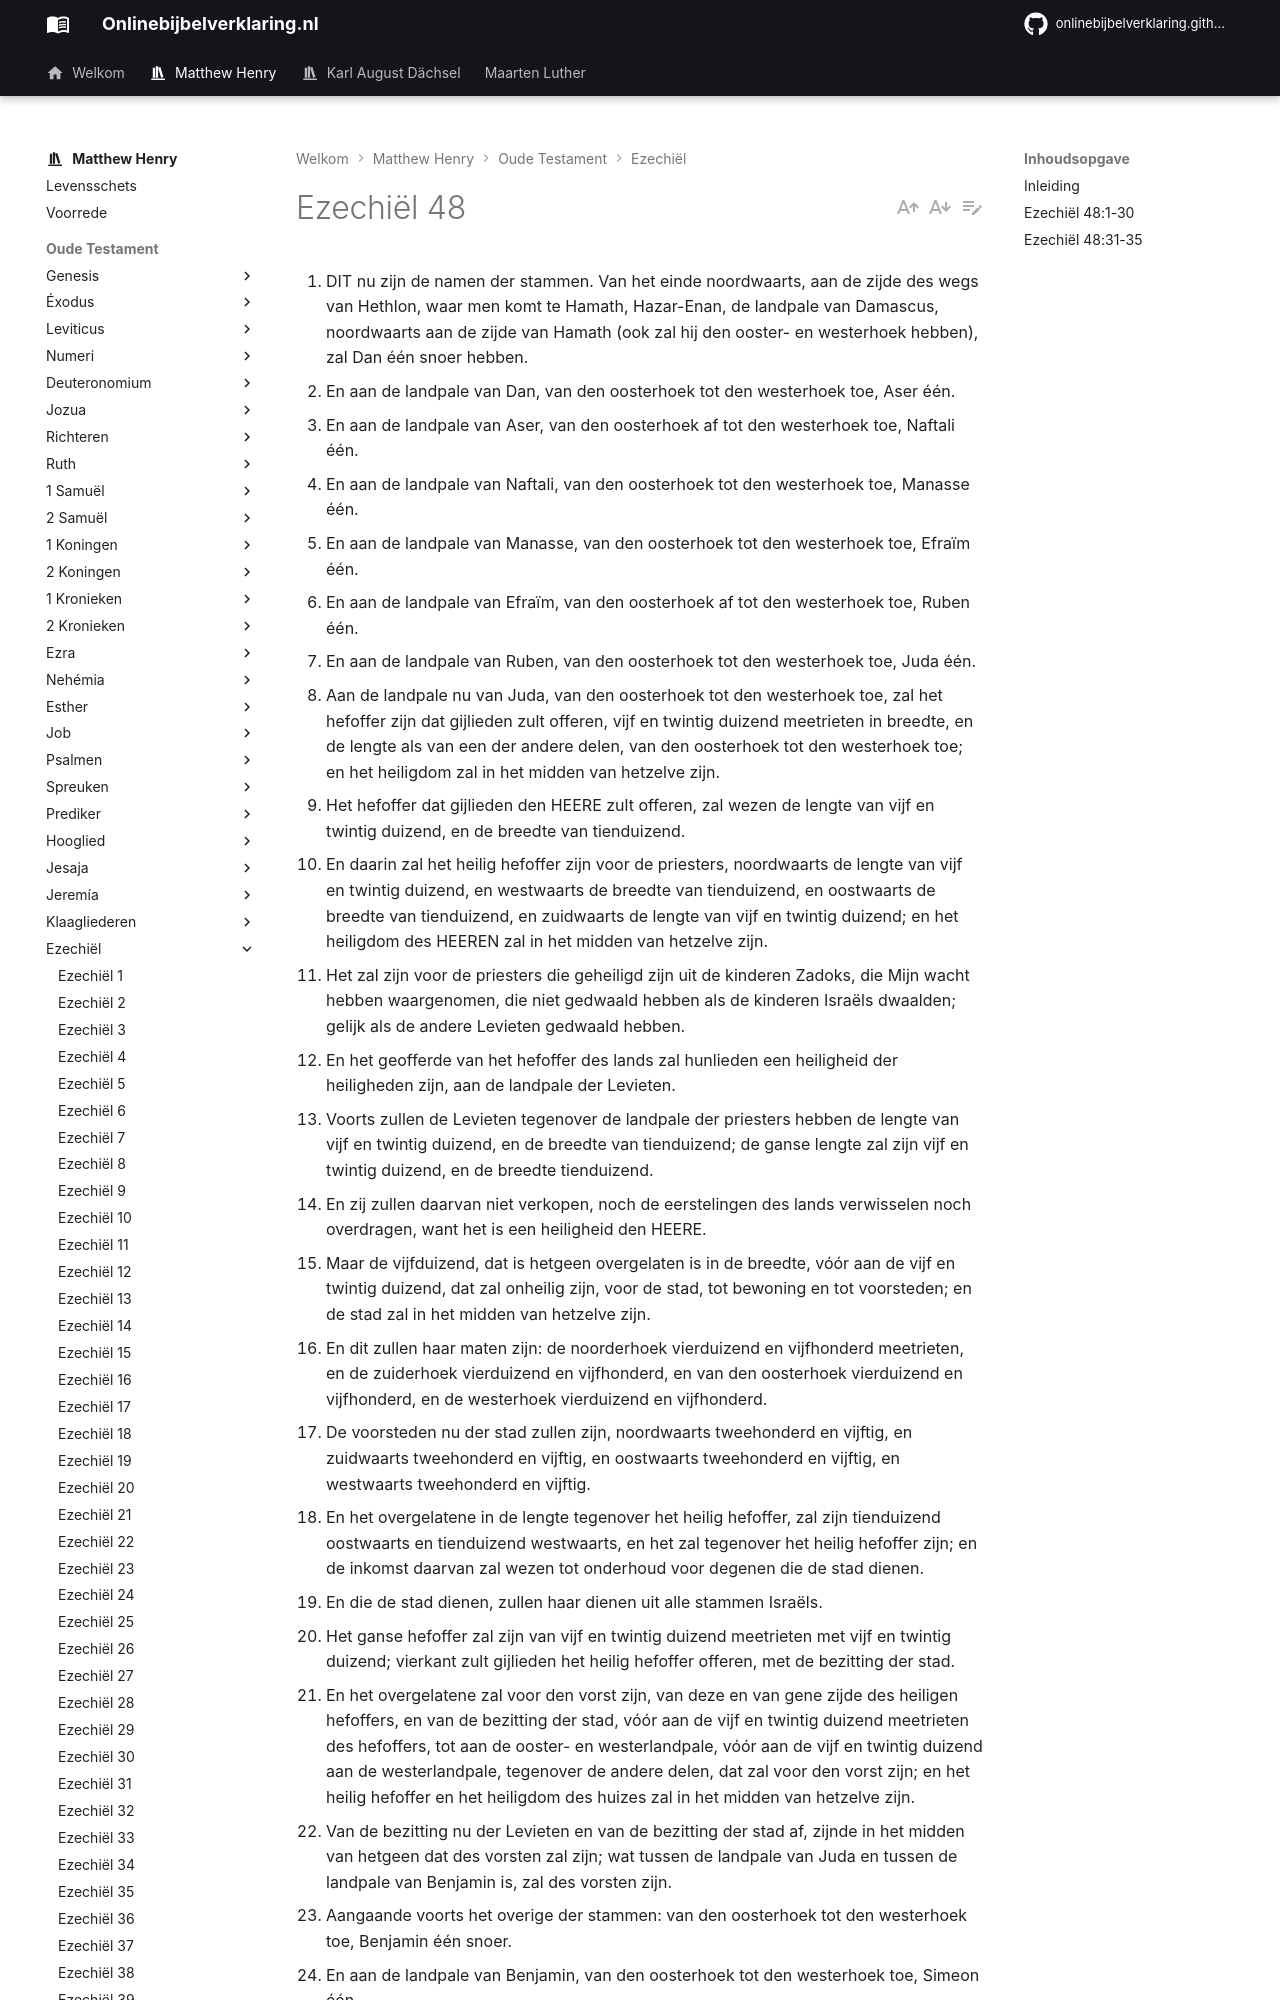

repository: onlinebijbelverklaring/onlinebijbelverklaring.github.io · page: matthewhenry/Ezechiel/Ezechiel48/index.html · generator: mkdocs

1. DIT nu zijn de namen der stammen. Van het einde noordwaarts, aan de zijde des wegs van Hethlon, waar men komt te Hamath, Hazar-Enan, de landpale van Damascus, noordwaarts aan de zijde van Hamath (ook zal hij den ooster- en westerhoek hebben), zal Dan één snoer hebben.
2. En aan de landpale van Dan, van den oosterhoek tot den westerhoek toe, Aser één.
3. En aan de landpale van Aser, van den oosterhoek af tot den westerhoek toe, Naftali één.
4. En aan de landpale van Naftali, van den oosterhoek tot den westerhoek toe, Manasse één.
5. En aan de landpale van Manasse, van den oosterhoek tot den westerhoek toe, Efraïm één.
6. En aan de landpale van Efraïm, van den oosterhoek af tot den westerhoek toe, Ruben één.
7. En aan de landpale van Ruben, van den oosterhoek tot den westerhoek toe, Juda één.
8. Aan de landpale nu van Juda, van den oosterhoek tot den westerhoek toe, zal het hefoffer zijn dat gijlieden zult offeren, vijf en twintig duizend meetrieten in breedte, en de lengte als van een der andere delen, van den oosterhoek tot den westerhoek toe; en het heiligdom zal in het midden van hetzelve zijn.
9. Het hefoffer dat gijlieden den HEERE zult offeren, zal wezen de lengte van vijf en twintig duizend, en de breedte van tienduizend.
10. En daarin zal het heilig hefoffer zijn voor de priesters, noordwaarts de lengte van vijf en twintig duizend, en westwaarts de breedte van tienduizend, en oostwaarts de breedte van tienduizend, en zuidwaarts de lengte van vijf en twintig duizend; en het heiligdom des HEEREN zal in het midden van hetzelve zijn.
11. Het zal zijn voor de priesters die geheiligd zijn uit de kinderen Zadoks, die Mijn wacht hebben waargenomen, die niet gedwaald hebben als de kinderen Israëls dwaalden; gelijk als de andere Levieten gedwaald hebben.
12. En het geofferde van het hefoffer des lands zal hunlieden een heiligheid der heiligheden zijn, aan de landpale der Levieten.
13. Voorts zullen de Levieten tegenover de landpale der priesters hebben de lengte van vijf en twintig duizend, en de breedte van tienduizend; de ganse lengte zal zijn vijf en twintig duizend, en de breedte tienduizend.
14. En zij zullen daarvan niet verkopen, noch de eerstelingen des lands verwisselen noch overdragen, want het is een heiligheid den HEERE.
15. Maar de vijfduizend, dat is hetgeen overgelaten is in de breedte, vóór aan de vijf en twintig duizend, dat zal onheilig zijn, voor de stad, tot bewoning en tot voorsteden; en de stad zal in het midden van hetzelve zijn.
16. En dit zullen haar maten zijn: de noorderhoek vierduizend en vijfhonderd meetrieten, en de zuiderhoek vierduizend en vijfhonderd, en van den oosterhoek vierduizend en vijfhonderd, en de westerhoek vierduizend en vijfhonderd.
17. De voorsteden nu der stad zullen zijn, noordwaarts tweehonderd en vijftig, en zuidwaarts tweehonderd en vijftig, en oostwaarts tweehonderd en vijftig, en westwaarts tweehonderd en vijftig.
18. En het overgelatene in de lengte tegenover het heilig hefoffer, zal zijn tienduizend oostwaarts en tienduizend westwaarts, en het zal tegenover het heilig hefoffer zijn; en de inkomst daarvan zal wezen tot onderhoud voor degenen die de stad dienen.
19. En die de stad dienen, zullen haar dienen uit alle stammen Israëls.
20. Het ganse hefoffer zal zijn van vijf en twintig duizend meetrieten met vijf en twintig duizend; vierkant zult gijlieden het heilig hefoffer offeren, met de bezitting der stad.
21. En het overgelatene zal voor den vorst zijn, van deze en van gene zijde des heiligen hefoffers, en van de bezitting der stad, vóór aan de vijf en twintig duizend meetrieten des hefoffers, tot aan de ooster- en westerlandpale, vóór aan de vijf en twintig duizend aan de westerlandpale, tegenover de andere delen, dat zal voor den vorst zijn; en het heilig hefoffer en het heiligdom des huizes zal in het midden van hetzelve zijn.
22. Van de bezitting nu der Levieten en van de bezitting der stad af, zijnde in het midden van hetgeen dat des vorsten zal zijn; wat tussen de landpale van Juda en tussen de landpale van Benjamin is, zal des vorsten zijn.
23. Aangaande voorts het overige der stammen: van den oosterhoek tot den westerhoek toe, Benjamin één snoer.
24. En aan de landpale van Benjamin, van den oosterhoek tot den westerhoek toe, Simeon één.
25. En aan de landpale van Simeon, van den oosterhoek tot den westerhoek toe, Issaschar één.
26. En aan de landpale van Issaschar, van den oosterhoek tot den westerhoek toe, Zebulon één.
27. En aan de landpale van Zebulon, van den oosterhoek tot den westerhoek toe, Gad één.
28. Aan de landpale nu van Gad, aan den zuiderhoek zuidwaarts, daar zal de landpale zijn van Thamar af, naar het twistwater van Kades, voorts naar de beek heen, tot aan de Grote Zee.
29. Dit is het land dat gijlieden zult doen vallen in erfenis voor de stammen Israëls, en dit zullen hun delen zijn, spreekt de Heere HEERE.
30. Voorts zullen dit de uitgangen der stad zijn: van den noorderhoek vierduizend en vijfhonderd maten.
31. En de poorten der stad zullen zijn naar de namen der stammen Israëls, drie poorten noordwaarts: een poort van Ruben, een poort van Juda, een poort van Levi.
32. En aan den ooste
